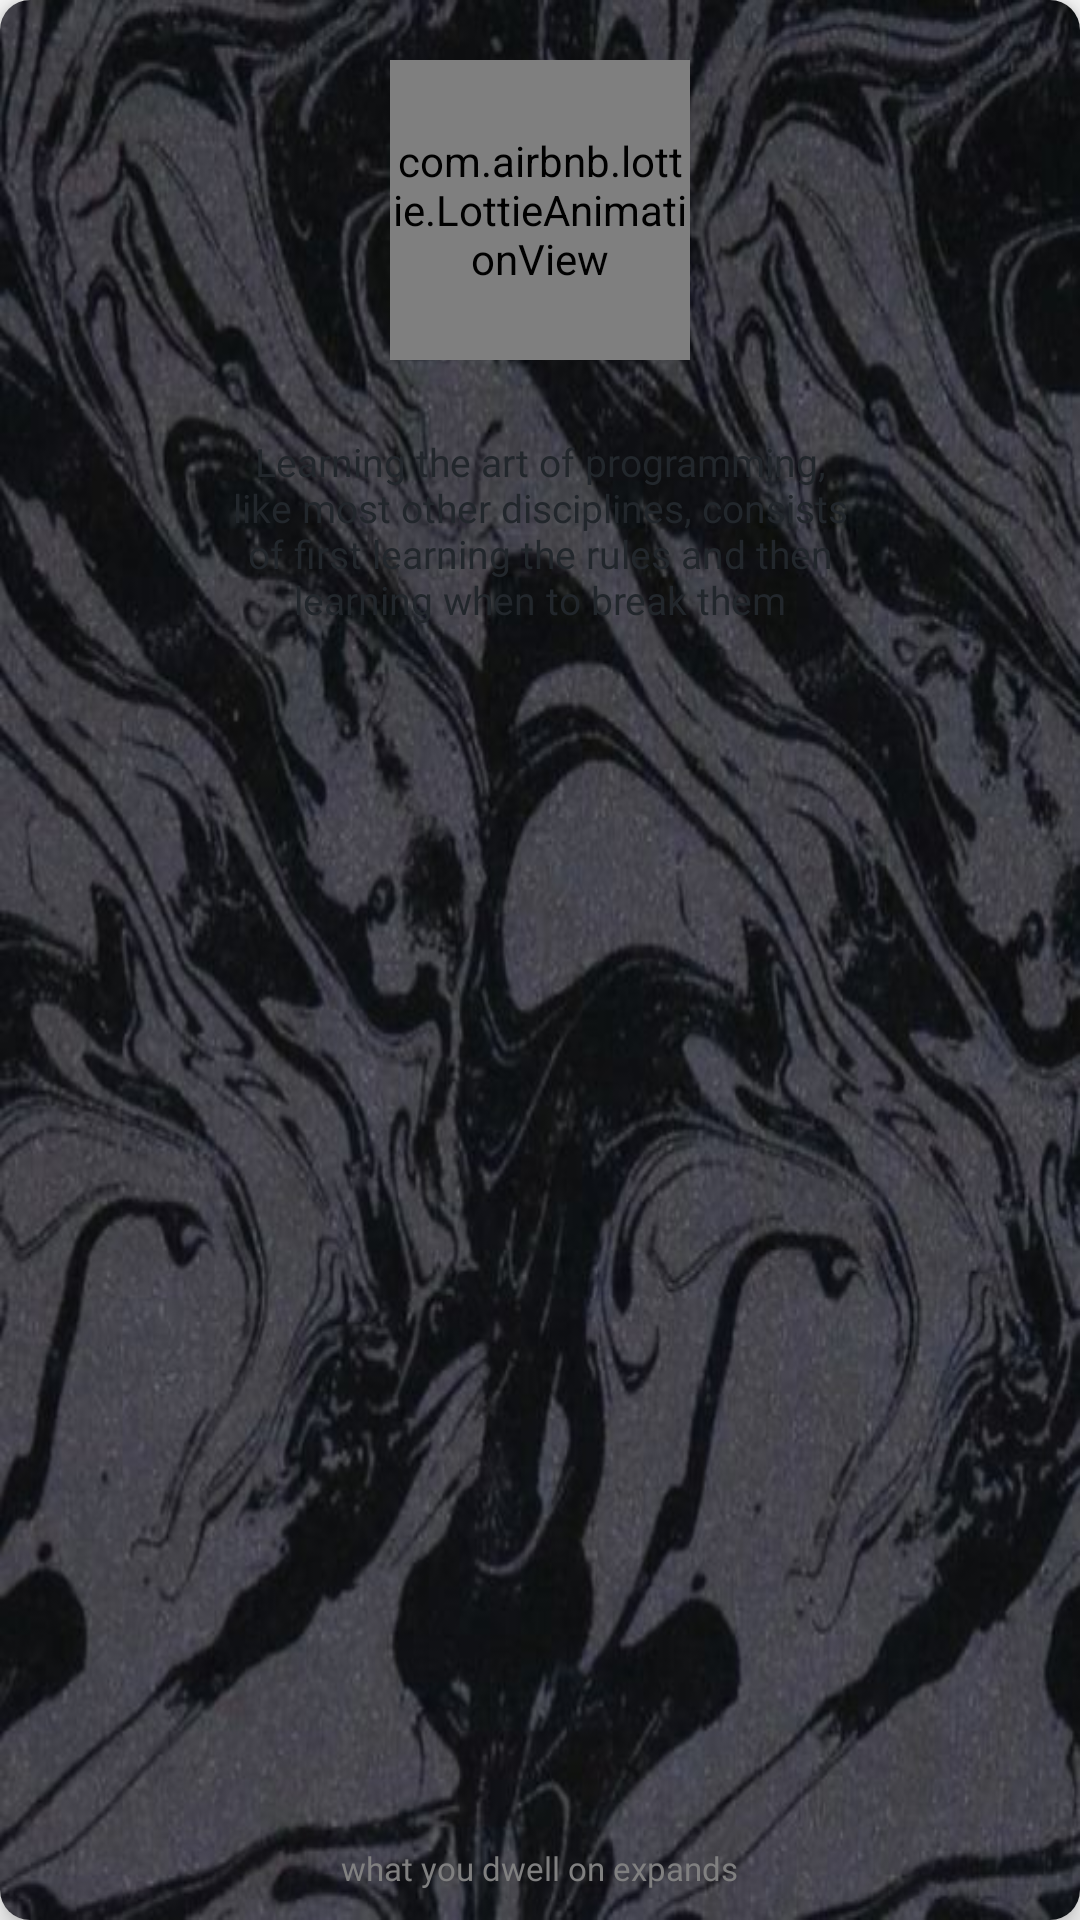

This screen was rendered from an Android layout file. Write that file and the resources it references.
<!-- AndroidManifest.xml: application theme Theme.Moringa -->
<!-- res/layout/activity_popup.xml -->
<?xml version="1.0" encoding="utf-8"?>
<androidx.cardview.widget.CardView xmlns:android="http://schemas.android.com/apk/res/android"
    xmlns:app="http://schemas.android.com/apk/res-auto"
    xmlns:tools="http://schemas.android.com/tools"
    android:layout_width="350dp"
    android:layout_height="300dp"
    app:cardElevation="5dp"
    android:background="@color/clear"
    app:cardCornerRadius="10dp"
    android:layout_gravity="center"
    tools:context=".Common.Popup">

    <ImageView
        android:layout_width="match_parent"
        android:layout_height="match_parent"
        android:contentDescription="@string/todo"
        android:scaleType="fitXY"
        android:src="@drawable/extra" />

    <RelativeLayout
        android:layout_width="match_parent"
        android:layout_height="match_parent">

        <com.airbnb.lottie.LottieAnimationView
            android:id="@+id/ripahDos"
            android:layout_width="100dp"
            android:layout_height="100dp"
            android:layout_centerHorizontal="true"
            android:layout_marginTop="20dp"
            app:lottie_autoPlay="true"
            app:lottie_rawRes="@raw/lt_ripah" />

        <TextView
            android:id="@+id/quote_of_the_day_dos"
            android:layout_width="wrap_content"
            android:layout_height="wrap_content"
            android:layout_marginStart="75dp"
            android:layout_marginTop="145dp"
            android:layout_marginEnd="75dp"
            android:fontFamily="@font/gilroy_bold"
            android:gravity="center_horizontal"
            android:text="@string/quoteTwentyThree"
            android:textColor="@color/coal"
            android:textSize="13sp" />

        <TextView
            android:layout_width="wrap_content"
            android:layout_height="wrap_content"
            android:layout_alignParentBottom="true"
            android:layout_centerHorizontal="true"
            android:layout_margin="10dp"
            android:fontFamily="@font/gilroy_bold"
            android:text="@string/consistency"
            android:textColor="@color/grey"
            android:textSize="11sp" />

    </RelativeLayout>

</androidx.cardview.widget.CardView>
<!-- resources referenced by this layout -->
<resources>
  <color name="clear">#00000000</color>
  <color name="coal">#22272c</color>
  <color name="grey">#808080</color>
  <!-- drawable extra: jpg bitmap (drawable, 59107 bytes) -->
  <string name="consistency">what you dwell on expands</string>
  <string name="quoteTwentyThree">Learning the art of programming, like most other disciplines, consists of first learning the rules and then learning when to break them</string>
  <string name="todo">image</string>
  <style name="Theme.Moringa" parent="Theme.AppCompat.Light.NoActionBar">
          
          
          <item name="colorPrimary">@color/ash</item>
          <item name="colorPrimaryVariant">@color/ash</item>
          <item name="colorOnPrimary">@color/coal</item>
  
          
          <item name="colorSecondary">@color/ash</item>
          <item name="colorSecondaryVariant">@color/ash</item>
          <item name="colorOnSecondary">@color/gold</item>
  
          
          <item name="android:statusBarColor">?attr/colorPrimaryVariant</item>
          <item name="android:windowLightStatusBar">true</item>
  
          
  
      </style>
  <color name="ash">#ebe7e4</color>
  <color name="gold">#ccba78</color>
</resources>
